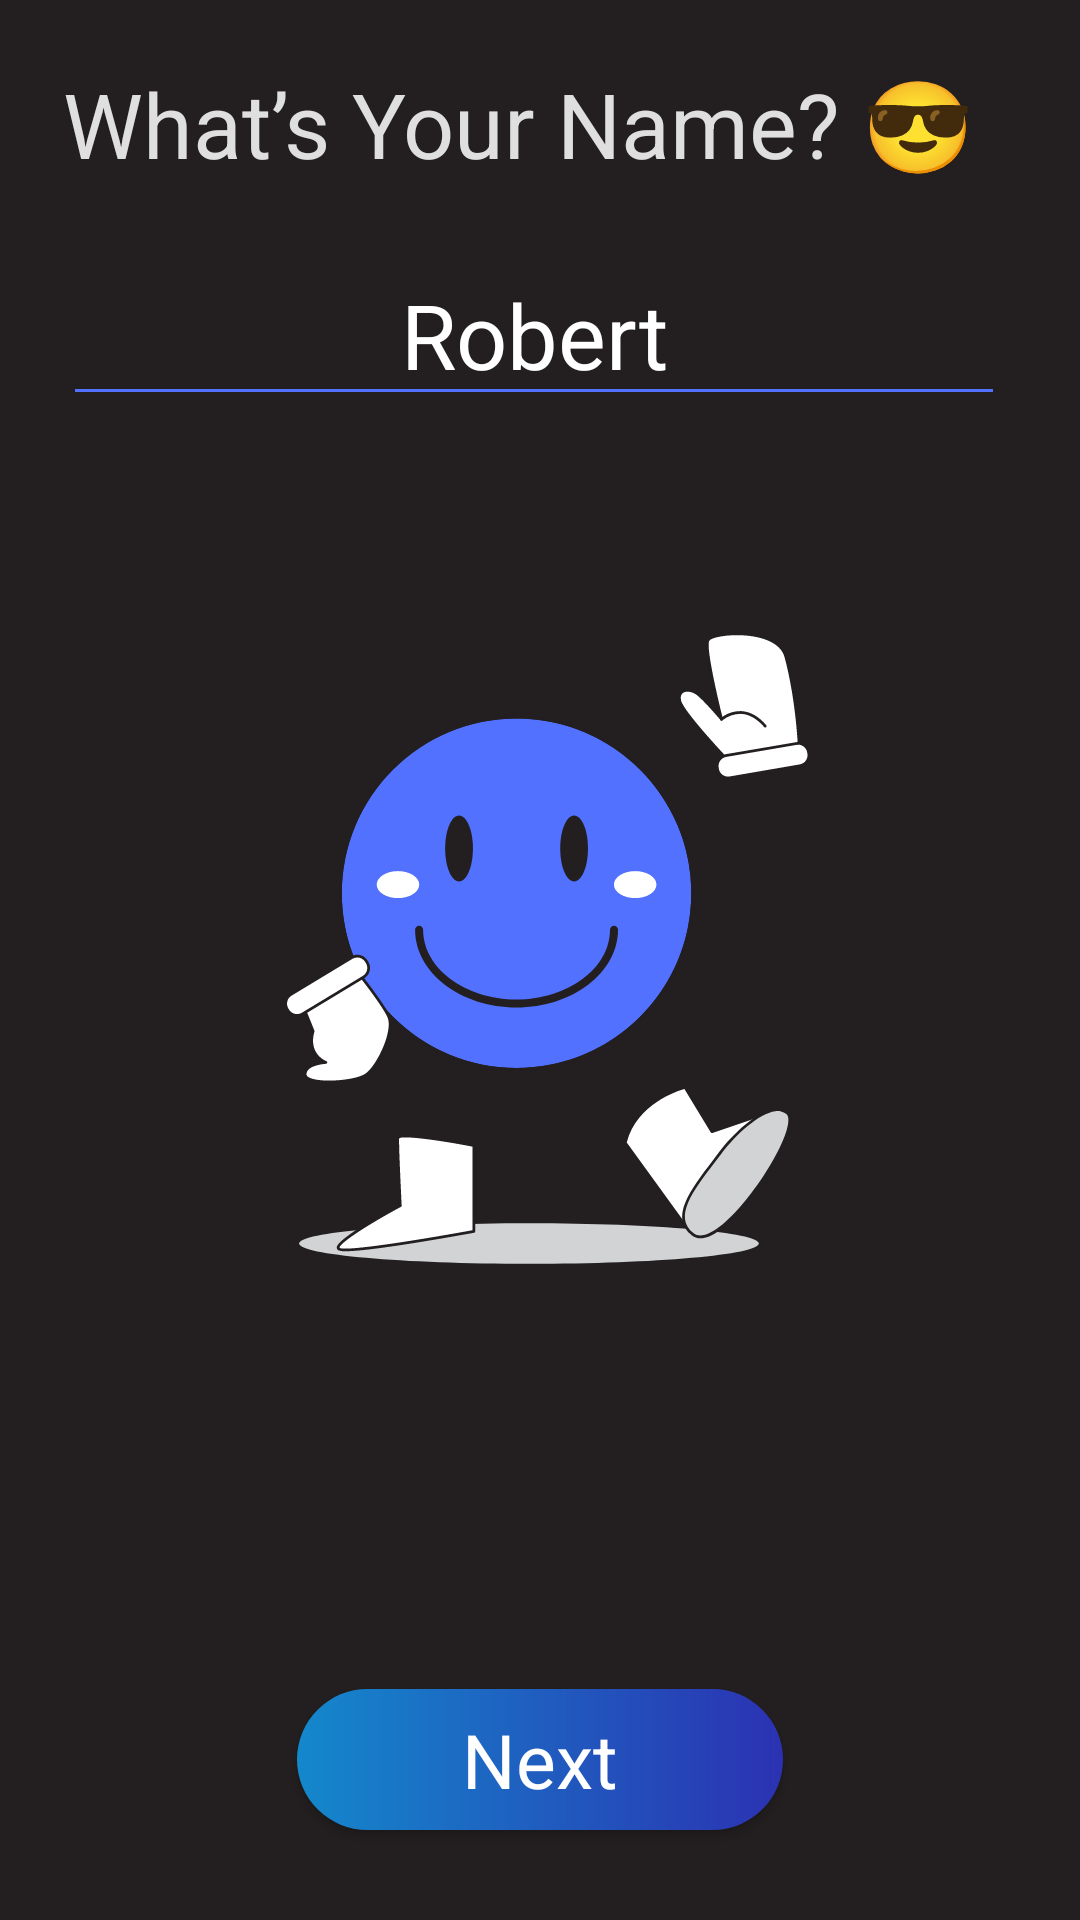

Write the Android layout XML for this screen, with the resource values it uses.
<!-- AndroidManifest.xml: application theme AppTheme -->
<!-- res/layout/fragment_name.xml -->
<?xml version="1.0" encoding="utf-8"?>
<layout
    xmlns:android="http://schemas.android.com/apk/res/android"
    xmlns:tools="http://schemas.android.com/tools"
    tools:context="com.therealsanjeev.increaseheight.starter.NameFragment">


    <RelativeLayout
        android:id="@+id/relativeNameLayout"
        android:layout_width="match_parent"
        android:layout_height="match_parent"
        android:background="@color/colorBackground"
        android:orientation="vertical">


        <TextView
            android:id="@+id/name_text"
            style="@style/TextViewQuestionStyle"
            android:text="@string/name_ques" />


        <EditText
            android:id="@+id/enter_name"
            style="@style/EditTextFragment"
            android:layout_width="match_parent"
            android:layout_height="wrap_content"
            android:layout_below="@id/name_text"
            android:hint="@string/name_hint" />

        <ImageView
            android:layout_width="wrap_content"
            android:layout_height="wrap_content"
            android:layout_below="@id/enter_name"
            android:layout_centerHorizontal="true"
            android:layout_gravity="center"
            android:layout_marginTop="50dp"
            android:layout_marginBottom="50dp"
            android:src="@drawable/ic_smiley_face" />


        <Button
            android:id="@+id/next_btn_name"
            style="@style/FragmentButtonStyle"
            android:text="@string/next_btn" />

    </RelativeLayout>


</layout>
<!-- resources referenced by this layout -->
<resources>
  <color name="colorBackground">#231F20</color>
  <!-- drawable ic_smiley_face: vector/xml drawable (drawable, 18377 chars, omitted) -->
  <string name="name_hint">Robert</string>
  <string name="name_ques">What’s Your Name? 😎</string>
  <string name="next_btn">Next</string>
  <style name="EditTextFragment">
          <item name="android:layout_width">50dp</item>
          <item name="android:layout_height">wrap_content</item>
          <item name="android:layout_marginStart">21dp</item>
          <item name="android:layout_marginTop">20dp</item>
          <item name="android:layout_marginEnd">25dp</item>
          <item name="android:backgroundTint">@color/colorAccent</item>
          <item name="android:textAlignment">center</item>
          <item name="android:textColor">@color/textColor</item>
          <item name="android:textColorHint">@color/textColor</item>
          <item name="android:textSize">30sp</item>
          <item name="android:gravity">center</item>
      </style>
  <style name="FragmentButtonStyle">
          <item name="android:layout_centerHorizontal">true</item>
          <item name="android:layout_alignParentBottom">true</item>
          <item name="android:layout_marginBottom">30dp</item>
          <item name="fontFamily">@font/roboto_bold</item>
          <item name="textAllCaps">false</item>
          <item name="android:textColor">@color/textColor</item>
          <item name="android:textSize">25sp</item>
          <item name="android:background">@drawable/rounded_btn</item>
          <item name="android:layout_height">47dp</item>
          <item name="android:layout_width">162dp</item>
      </style>
  <style name="TextViewQuestionStyle">
          <item name="android:layout_width">match_parent</item>
          <item name="android:layout_height">wrap_content</item>
          <item name="android:layout_marginLeft">21dp</item>
          <item name="android:layout_marginTop">21dp</item>
          <item name="fontFamily">@font/roboto</item>
          <item name="android:textColor">@color/colorPrimaryDark</item>
          <item name="android:textSize">30sp</item>
      </style>
  <style name="AppTheme" parent="Theme.MaterialComponents.Light.NoActionBar">
          <item name="colorPrimary">#BEC4E3</item>
          <item name="colorPrimaryDark">@color/colorPrimaryDark</item>
          <item name="colorAccent">@color/colorAccent</item>
          <item name="android:windowBackground">#edeef7</item>
      </style>
  <color name="colorAccent">#5271FF</color>
  <color name="textColor">#FFFFFF</color>
  <!-- drawable rounded_btn (drawable) -->
  <?xml version="1.0" encoding="utf-8"?>
  <shape xmlns:android="http://schemas.android.com/apk/res/android"
      android:shape="rectangle"
      android:padding = "5dp">
  
      <solid android:color="@color/colorPrimaryDark"/>
      <corners android:radius="30dp"/>
  
      <gradient
          android:startColor="#1488CC"
          android:endColor="#2B32B2" />
  
  
  </shape>
  <color name="colorPrimaryDark">#DFDFDF</color>
</resources>
